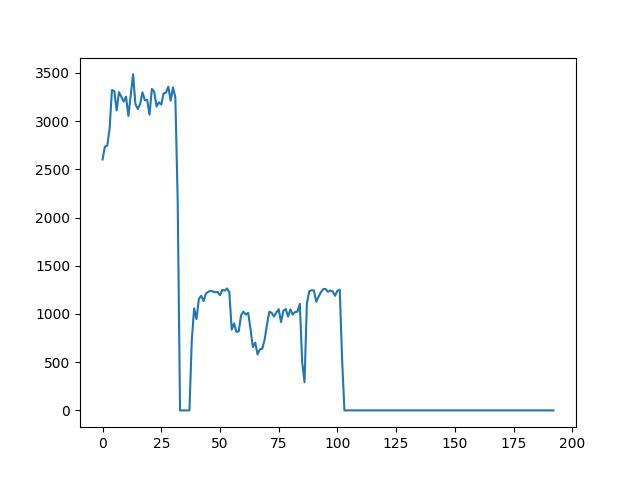

The data file committed next to this chart (first rows):
Times, Throughput, Cancel, Recover
1, 1305, false, true
1, 1981, false, true
1, 2041, false, true
1, 2506, false, true
1, 2393, false, true
1, 2602, false, true
1, 2735, false, true
1, 2746, false, true
1, 2918, false, true
1, 3323, false, true
1, 3312, false, true
1, 3111, false, true
1, 3301, false, true
1, 3253, false, true
1, 3203, false, true
1, 3254, false, true
1, 3054, false, true
1, 3266, false, true
1, 3485, false, true
1, 3177, false, true
1, 3126, false, true
1, 3178, false, true
1, 3299, false, true
1, 3217, false, true
1, 3221, false, true
1, 3067, false, true
1, 3334, false, true
1, 3305, false, true
1, 3152, false, true
1, 3196, false, true
1, 3172, false, true
1, 3288, false, true
1, 3295, false, true
1, 3357, false, true
1, 3212, false, true
1, 3351, false, true
1, 3244, false, true
1, 2169, false, false
1, 0.000000, false, false
1, 0.000000, false, false
1, 0.000000, false, false
1, 0.000000, false, false
1, 0.000000, true, false
2, 727, false, true
2, 1059, false, true
2, 947, false, true
2, 1155, false, true
2, 1189, false, true
2, 1134, false, true
2, 1212, false, true
2, 1230, false, true
2, 1241, false, true
2, 1234, false, true
2, 1226, false, true
2, 1228, false, true
2, 1195, false, true
2, 1250, false, true
2, 1242, false, true
2, 1265, false, true
2, 1225, false, true
... 139 more rows
